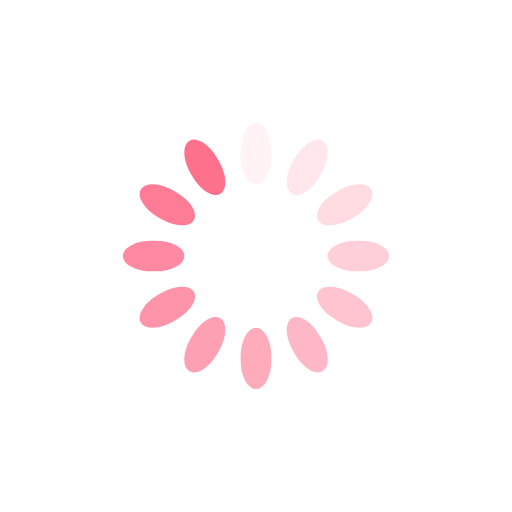
t = 0.00 s
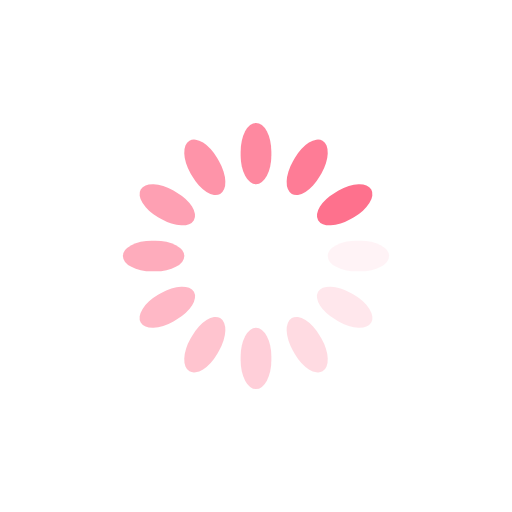
t = 0.24 s
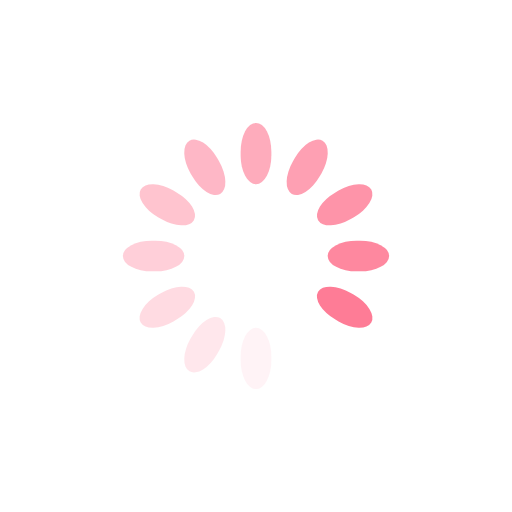
t = 0.49 s
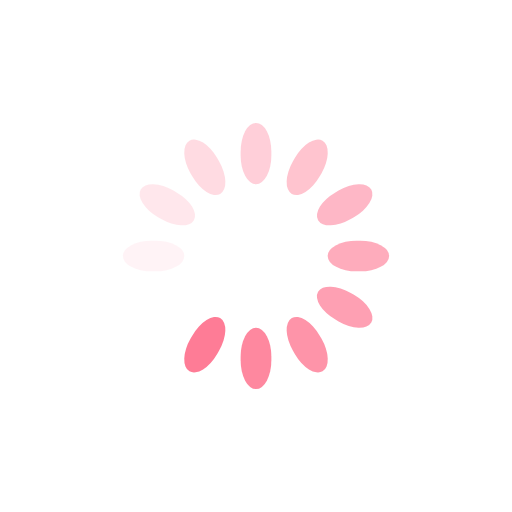
t = 0.73 s

The animated SVG that drew these frames (rendered in a browser with its animation timeline set to each time). Animation: 12 SMIL elements (animate=12); one cycle of 0.97 s, repeats indefinitely.

<?xml version="1.0" encoding="utf-8"?>
<svg xmlns="http://www.w3.org/2000/svg" xmlns:xlink="http://www.w3.org/1999/xlink" style="margin: auto; background: none; display: block; shape-rendering: auto;" width="200px" height="200px" viewBox="0 0 100 100" preserveAspectRatio="xMidYMid">
<g transform="rotate(0 50 50)">
  <rect x="47" y="24" rx="3" ry="5.64" width="6" height="12" fill="#fe718d">
    <animate attributeName="opacity" values="1;0" keyTimes="0;1" dur="0.970873786407767s" begin="-0.8899676375404532s" repeatCount="indefinite"></animate>
  </rect>
</g><g transform="rotate(30 50 50)">
  <rect x="47" y="24" rx="3" ry="5.64" width="6" height="12" fill="#fe718d">
    <animate attributeName="opacity" values="1;0" keyTimes="0;1" dur="0.970873786407767s" begin="-0.8090614886731392s" repeatCount="indefinite"></animate>
  </rect>
</g><g transform="rotate(60 50 50)">
  <rect x="47" y="24" rx="3" ry="5.64" width="6" height="12" fill="#fe718d">
    <animate attributeName="opacity" values="1;0" keyTimes="0;1" dur="0.970873786407767s" begin="-0.7281553398058253s" repeatCount="indefinite"></animate>
  </rect>
</g><g transform="rotate(90 50 50)">
  <rect x="47" y="24" rx="3" ry="5.64" width="6" height="12" fill="#fe718d">
    <animate attributeName="opacity" values="1;0" keyTimes="0;1" dur="0.970873786407767s" begin="-0.6472491909385114s" repeatCount="indefinite"></animate>
  </rect>
</g><g transform="rotate(120 50 50)">
  <rect x="47" y="24" rx="3" ry="5.64" width="6" height="12" fill="#fe718d">
    <animate attributeName="opacity" values="1;0" keyTimes="0;1" dur="0.970873786407767s" begin="-0.5663430420711975s" repeatCount="indefinite"></animate>
  </rect>
</g><g transform="rotate(150 50 50)">
  <rect x="47" y="24" rx="3" ry="5.64" width="6" height="12" fill="#fe718d">
    <animate attributeName="opacity" values="1;0" keyTimes="0;1" dur="0.970873786407767s" begin="-0.4854368932038835s" repeatCount="indefinite"></animate>
  </rect>
</g><g transform="rotate(180 50 50)">
  <rect x="47" y="24" rx="3" ry="5.64" width="6" height="12" fill="#fe718d">
    <animate attributeName="opacity" values="1;0" keyTimes="0;1" dur="0.970873786407767s" begin="-0.4045307443365696s" repeatCount="indefinite"></animate>
  </rect>
</g><g transform="rotate(210 50 50)">
  <rect x="47" y="24" rx="3" ry="5.64" width="6" height="12" fill="#fe718d">
    <animate attributeName="opacity" values="1;0" keyTimes="0;1" dur="0.970873786407767s" begin="-0.3236245954692557s" repeatCount="indefinite"></animate>
  </rect>
</g><g transform="rotate(240 50 50)">
  <rect x="47" y="24" rx="3" ry="5.64" width="6" height="12" fill="#fe718d">
    <animate attributeName="opacity" values="1;0" keyTimes="0;1" dur="0.970873786407767s" begin="-0.24271844660194175s" repeatCount="indefinite"></animate>
  </rect>
</g><g transform="rotate(270 50 50)">
  <rect x="47" y="24" rx="3" ry="5.64" width="6" height="12" fill="#fe718d">
    <animate attributeName="opacity" values="1;0" keyTimes="0;1" dur="0.970873786407767s" begin="-0.16181229773462785s" repeatCount="indefinite"></animate>
  </rect>
</g><g transform="rotate(300 50 50)">
  <rect x="47" y="24" rx="3" ry="5.64" width="6" height="12" fill="#fe718d">
    <animate attributeName="opacity" values="1;0" keyTimes="0;1" dur="0.970873786407767s" begin="-0.08090614886731393s" repeatCount="indefinite"></animate>
  </rect>
</g><g transform="rotate(330 50 50)">
  <rect x="47" y="24" rx="3" ry="5.64" width="6" height="12" fill="#fe718d">
    <animate attributeName="opacity" values="1;0" keyTimes="0;1" dur="0.970873786407767s" begin="0s" repeatCount="indefinite"></animate>
  </rect>
</g>
<!-- [ldio] generated by https://loading.io/ --></svg>
